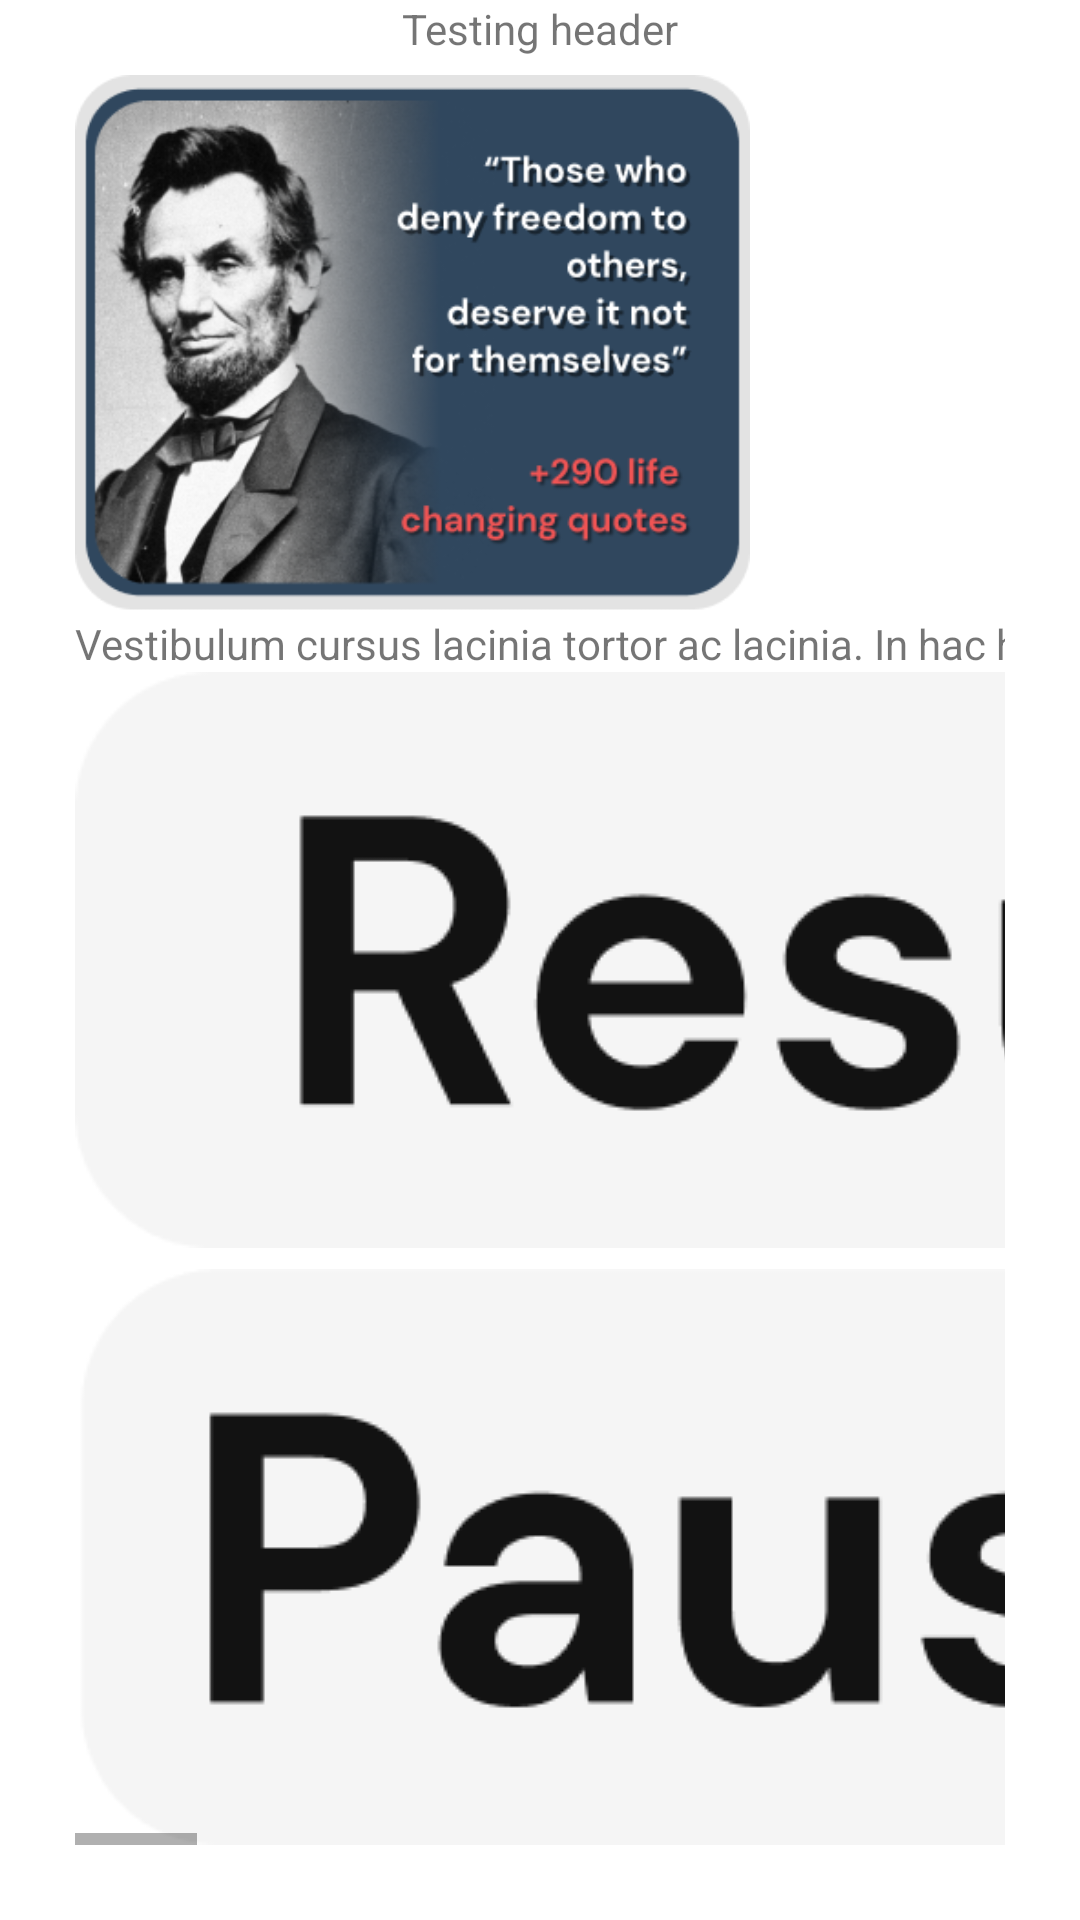

Layout XML and referenced resources for this Android screen:
<!-- AndroidManifest.xml: application theme Theme.MotivationAppSample -->
<!-- res/layout/horizontalstories.xml -->
<?xml version="1.0" encoding="utf-8"?>
<RelativeLayout android:layout_width="match_parent"
    android:layout_height="match_parent"
    xmlns:android="http://schemas.android.com/apk/res/android"
    xmlns:tools="http://schemas.android.com/tools">

    <TextView
        android:layout_width="wrap_content"
        android:layout_height="wrap_content"
        android:layout_alignParentTop="true"
        android:layout_centerHorizontal="true"
        android:text="Testing header" />

    <LinearLayout
        android:layout_width="match_parent"
        android:layout_height="match_parent"
        android:layout_marginStart="25dp"
        android:layout_marginTop="25dp"
        android:layout_marginEnd="25dp"
        android:layout_marginBottom="25dp">

        <HorizontalScrollView
            android:layout_width="wrap_content"
            android:layout_height="match_parent">

            <LinearLayout
                android:layout_width="wrap_content"
                android:layout_height="match_parent"
                android:orientation="horizontal">

                <LinearLayout
                    android:layout_width="match_parent"
                    android:layout_height="wrap_content"
                    android:orientation="vertical"
                    android:layout_marginRight="25dp">

                    <ImageView
                        android:id="@+id/mainImage"
                        android:layout_width="match_parent"
                        android:layout_height="400dp"
                        android:layout_weight="1"
                        android:adjustViewBounds="true"
                        android:scaleType="fitStart"
                        android:src="@drawable/quote1" />

                    <TextView
                        android:id="@+id/description_text"
                        android:layout_width="match_parent"
                        android:layout_height="wrap_content"
                        android:lineSpacingMultiplier="1.2"
                        android:maxLines="5"
                        android:text="@string/desc_content" />

                    <ImageButton
                        android:id="@+id/show"
                        android:layout_width="wrap_content"
                        android:layout_height="wrap_content"
                        android:layout_below="@+id/description_text"
                        android:layout_alignParentRight="true"
                        android:background="@drawable/resume_btn"
                        android:clickable="true" />

                    <View
                        android:id="@+id/view1"
                        android:layout_width="wrap_content"
                        android:layout_height="2dp"
                        android:layout_below="@+id/description_text"
                        android:layout_marginTop="5dp"
                        android:layout_toLeftOf="@+id/show"
                        android:background="#000" />

                    <ImageButton
                        android:id="@+id/hide"
                        android:layout_width="wrap_content"
                        android:layout_height="wrap_content"
                        android:layout_below="@+id/description_text"
                        android:layout_alignParentRight="true"
                        android:background="@drawable/pause_btn"
                        android:clickable="true"
                        android:visibility="visible" />
                </LinearLayout>

                <LinearLayout
                    android:layout_width="match_parent"
                    android:layout_height="wrap_content"
                    android:orientation="vertical"
                    android:layout_marginTop="0dp"
                    android:layout_marginEnd="0dp"
                    android:layout_marginRight="20dp"
                    android:layout_marginBottom="20dp">

                    <ImageView
                        android:id="@+id/mainImage2"
                        android:layout_width="match_parent"
                        android:layout_height="400dp"
                        android:layout_weight="1"
                        android:adjustViewBounds="true"
                        android:scaleType="fitStart"
                        android:src="@drawable/quote2" />

                    <TextView
                        android:id="@+id/description_text2"
                        android:layout_width="match_parent"
                        android:layout_height="wrap_content"
                        android:lineSpacingMultiplier="1.2"
                        android:maxLines="5"
                        android:text="@string/desc_content2" />

                    <ImageButton
                        android:id="@+id/show2"
                        android:layout_width="wrap_content"
                        android:layout_height="wrap_content"
                        android:layout_below="@+id/description_text2"
                        android:layout_alignParentRight="true"
                        android:background="@drawable/selectdate_btn"
                        android:clickable="true" />

                    <View
                        android:id="@+id/view2"
                        android:layout_width="wrap_content"
                        android:layout_height="2dp"
                        android:layout_below="@+id/description_text2"
                        android:layout_marginTop="5dp"
                        android:layout_toLeftOf="@+id/show"
                        android:background="#000" />

                    <ImageButton
                        android:id="@+id/hide2"
                        android:layout_width="wrap_content"
                        android:layout_height="wrap_content"
                        android:background="@drawable/add_btn"
                        android:layout_below="@+id/description_text2"
                        android:layout_alignParentRight="true"
                        android:clickable="true"
                        android:visibility="visible" />
                </LinearLayout>

                <LinearLayout
                    android:layout_width="match_parent"
                    android:layout_height="wrap_content"
                    android:orientation="vertical">

                    <ImageView
                        android:id="@+id/mainImage3"
                        android:layout_width="match_parent"
                        android:layout_height="400dp"
                        android:layout_weight="1"
                        android:adjustViewBounds="true"
                        android:scaleType="fitStart"
                        android:src="@drawable/quote4" />

                    <TextView
                        android:id="@+id/description_text3"
                        android:layout_width="match_parent"
                        android:layout_height="wrap_content"
                        android:lineSpacingMultiplier="1.2"
                        android:maxLines="5"
                        android:text="@string/desc_content3" />

                    <ImageButton
                        android:id="@+id/show3"
                        android:layout_width="wrap_content"
                        android:layout_height="wrap_content"
                        android:layout_below="@+id/description_text3"
                        android:layout_alignParentRight="true"
                        android:background="@drawable/pause_btn"
                        android:clickable="true" />

                    <View
                        android:id="@+id/view3"
                        android:layout_width="wrap_content"
                        android:layout_height="2dp"
                        android:layout_below="@+id/description_text3"
                        android:layout_marginTop="5dp"
                        android:layout_toLeftOf="@+id/show"
                        android:background="#000" />

                    <ImageButton
                        android:id="@+id/hide3"
                        android:layout_width="wrap_content"
                        android:layout_height="wrap_content"
                        android:background="@drawable/start_btn"
                        android:layout_below="@+id/description_text3"
                        android:layout_alignParentRight="true"
                        android:clickable="true"
                        android:visibility="visible" />
                </LinearLayout>

            </LinearLayout>

        </HorizontalScrollView>

    </LinearLayout>

</RelativeLayout>
<!-- resources referenced by this layout -->
<resources>
  <!-- drawable add_btn: png bitmap (drawable, 19089 bytes) -->
  <!-- drawable pause_btn: png bitmap (drawable, 6566 bytes) -->
  <!-- drawable quote1: png bitmap (drawable, 96733 bytes) -->
  <!-- drawable quote2: png bitmap (drawable, 151637 bytes) -->
  <!-- drawable quote4: png bitmap (drawable, 104301 bytes) -->
  <!-- drawable resume_btn: png bitmap (drawable, 7973 bytes) -->
  <!-- drawable selectdate_btn: png bitmap (drawable, 6773 bytes) -->
  <!-- drawable start_btn: png bitmap (drawable, 5770 bytes) -->
  <string name="desc_content">Vestibulum cursus lacinia tortor ac lacinia. In hac habitasse platea dictumst. Quisque turpis lorem, venenatis non tellus a, aliquam vulputate dolor. Morbi sodales feugiat turpis ac dignissim. Vivamus scelerisque pharetra lacus, eu accumsan lectus fringilla sed. Sed tempor faucibus finibus. Mauris feugiat sem at molestie ornare.</string>
  <string name="desc_content2">Lorem ipsum dolor sit amet, consectetur adipiscing elit. Cras vel lacus lorem. Sed eu auctor ipsum. Morbi ut orci id urna scelerisque aliquet. Mauris rutrum arcu suscipit venenatis ultrices. Donec commodo porttitor libero, non ultrices eros ultrices vitae. Aenean ullamcorper turpis vel ligula fringilla, sit amet sagittis magna convallis.</string>
  <string name="desc_content3">"Neque porro quisquam est qui dolorem ipsum quia dolor sit amet, consectetur, adipisci velit..."</string>
  <style name="Theme.MotivationAppSample" parent="Theme.MaterialComponents.Light.DarkActionBar">
          
          <item name="colorPrimary">@color/black</item>
          <item name="colorPrimaryVariant">@color/black</item>
          <item name="colorOnPrimary">@color/whitee</item>
          
          <item name="colorSecondary">@color/teal_200</item>
          <item name="colorSecondaryVariant">@color/teal_700</item>
          <item name="colorOnSecondary">@color/black</item>
          
          <item name="android:statusBarColor" tools:targetApi="l">?attr/colorPrimaryVariant</item>
          
      </style>
  <color name="black">#FF000000</color>
  <color name="whitee">#F5F5F5</color>
  <color name="teal_200">#FF03DAC5</color>
  <color name="teal_700">#FF018786</color>
</resources>
